Run: headless pygame with SDL's dummy video driver; simulated clock (each Clock.tick advances the game by its frame time, no real sleeping); random seed 0; keys injected as events and as key.get_pressed() state; no mouse input.
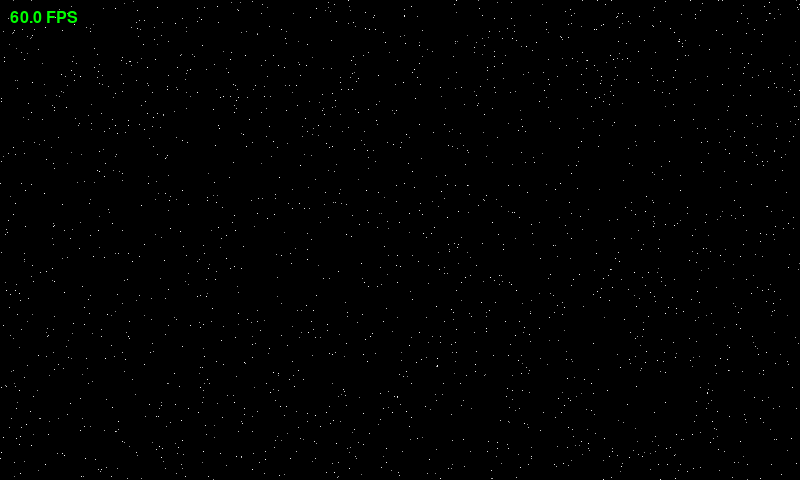
Frame 1 of 4 · flips 1–60 · no input
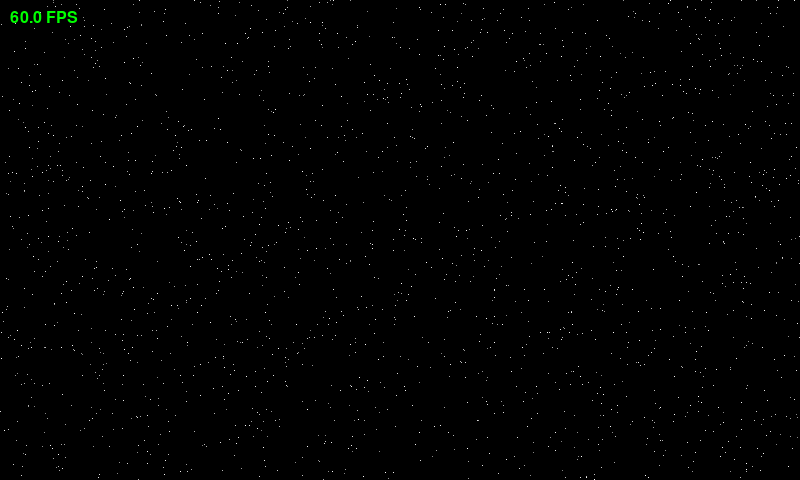
Frame 2 of 4 · flips 61–180 · tapped SPACE, RETURN · held RIGHT (→), D
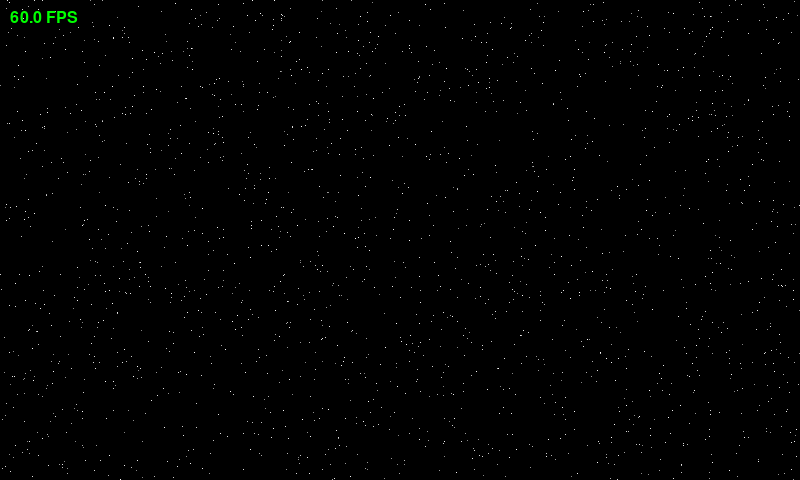
Frame 3 of 4 · flips 181–300 · held DOWN (↓), S
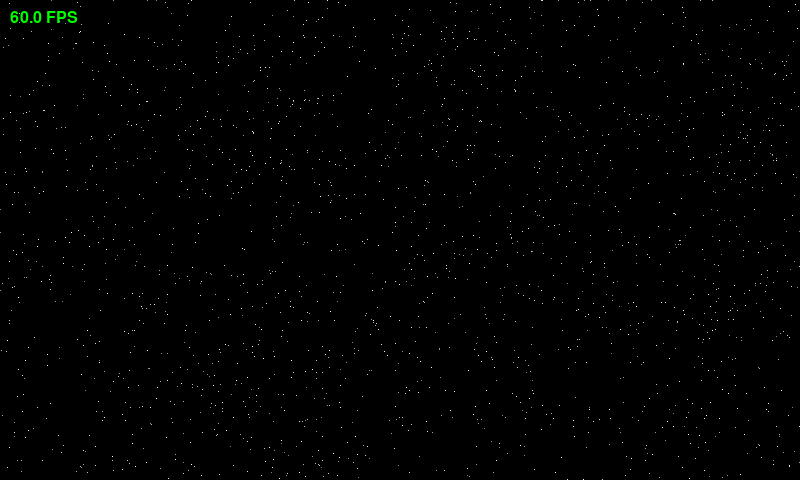
Frame 4 of 4 · flips 301–420 · held LEFT (←), A, UP (↑), W

The pygame program that drew these frames:

import pygame, random, sys

# Configurable
SCREEN_SIZE = (800, 480)   # adjust to Pi display size
STAR_COUNT = 2000          # crank this up to push GPU/CPU harder
STAR_SPEED = 200           # pixels per second

class Star:
    def __init__(self, w, h):
        self.w, self.h = w, h
        self.reset()

    def reset(self):
        self.x = random.random() * self.w
        self.y = random.random() * self.h
        self.vel = STAR_SPEED * (0.5 + random.random())  # vary a bit
        self.alpha = 128 + random.randint(0, 127)

    def update(self, dt):
        self.y += self.vel * dt
        if self.y > self.h:
            self.reset()
            self.y = 0

    def draw(self, surface):
        # Simple white dot with variable brightness
        color = (self.alpha, self.alpha, self.alpha)
        surface.set_at((int(self.x), int(self.y)), color)

def run():
    pygame.init()
    screen = pygame.display.set_mode(SCREEN_SIZE)
    clock = pygame.time.Clock()

    stars = [Star(*SCREEN_SIZE) for _ in range(STAR_COUNT)]

    font = pygame.font.SysFont(None, 24)

    running = True
    while running:
        dt = clock.tick(0) / 1000.0  # "0" lets it run flat-out
        fps = clock.get_fps()

        for e in pygame.event.get():
            if e.type == pygame.QUIT or (e.type == pygame.KEYDOWN and e.key == pygame.K_ESCAPE):
                running = False

        # Update
        for s in stars:
            s.update(dt)

        # Draw
        screen.fill((0, 0, 0))
        for s in stars:
            s.draw(screen)

        # FPS overlay
        fps_surf = font.render(f"{fps:.1f} FPS", True, (0,255,0))
        screen.blit(fps_surf, (10, 10))

        pygame.display.flip()

    pygame.quit()
    sys.exit()

if __name__ == "__main__":
    run()
